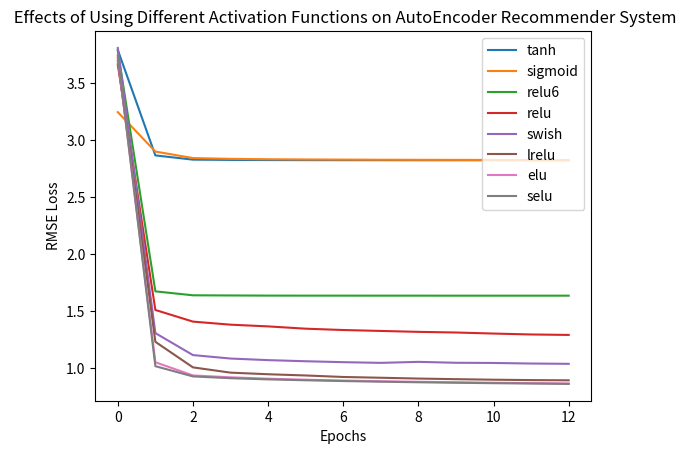

This chart was generated by the following Python code:
import matplotlib.pyplot as plt

selu = [3.7402251, 1.018251918994787, 0.9286143235578209, 0.9128819519459742, 0.9025583008256508, 0.8947420035724365,
        0.8878735532811081, 0.8822713911977321, 0.8772145576092908, 0.8730803419401143, 0.8692451484613755,
        0.8661265983913956, 0.8627713687835279]

relu = [3.6635699, 1.51093628790018, 1.4089964497137863, 1.3821310770141213, 1.3669831637984489, 1.3469085843483395,
        1.3352642777119617, 1.327192783520836, 1.319093386016324, 1.3134452833905017, 1.3042750466633326,
        1.296163562642409, 1.2922491654286308]

relu6 = [3.7840255, 1.6740979983029565, 1.6395910201600594, 1.6381633366850543, 1.636921431424245, 1.6366632704449005,
         1.6366268943466213, 1.6364648049927406, 1.6365424244064415, 1.6363345558691167, 1.6363390844115882,
         1.6363652824089836, 1.6364140920337849]

sigmoid = [3.2451419, 2.8995144032263287, 2.8425125808330938, 2.835589307756726, 2.832061115884562, 2.8301135824364816,
           2.8290499697033, 2.8277973190212427, 2.827090170123638, 2.8266206682358277, 2.826050739314805,
           2.825784642128608, 2.8255203608196457]

tanh = [3.7900198, 2.8656868071299684, 2.828703021084701, 2.8262201195344137, 2.8249396276219376, 2.824288725989193,
        2.8240897900613953, 2.8238315240076677, 2.8235469263188704, 2.823514784029772, 2.8234130772485657,
        2.8229481819701427, 2.8230413915290917]

elu = [3.7209291, 1.0527606380451937, 0.9370199604694756, 0.9207044645988095, 0.9085476764787773, 0.899555503128141,
       0.8923659153205452, 0.8860645512495746, 0.8813939269335919, 0.8768845457441021, 0.873094853811449,
       0.8697582639859928, 0.8666665136593894]

lrelu = [3.6956481, 1.2318182409775946, 1.0078518771274434, 0.9616619470609714, 0.9476030896589818, 0.9368126477679186,
         0.9236806978767941, 0.9168727471535618, 0.9097677864015165, 0.9045040795923732, 0.8998076538216608,
         0.8963312955074284, 0.8943435235257512]

swish = [3.8079192, 1.3082752525327037, 1.115504693587055, 1.0852659884329943, 1.0712789193937697, 1.0615446869597855,
         1.053437134891071, 1.047347264901184, 1.0560798267235536, 1.0481581211346993, 1.0464953497955907,
         1.0415715612368166, 1.0387950320043977]

epoch = range(13)

# plot lines
plt.plot(epoch, tanh, label="tanh")
plt.plot(epoch, sigmoid, label="sigmoid")
plt.plot(epoch, relu6, label="relu6")
plt.plot(epoch, relu, label="relu")
plt.plot(epoch, swish, label="swish")
plt.plot(epoch, lrelu, label="lrelu")
plt.plot(epoch, elu, label="elu")
plt.plot(epoch, selu, label="selu")

plt.title(' Effects of Using Different Activation Functions on AutoEncoder Recommender System')
plt.xlabel("Epochs")
plt.ylabel('RMSE Loss')

plt.legend()
plt.show()
